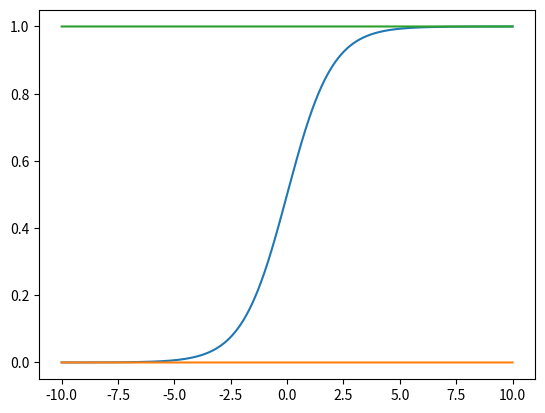

This chart was generated by the following Python code:
import numpy as np
import matplotlib.pyplot as plt

x = np.linspace(-10, 10, 10000)
y = []


def sigmoid(x_in):
    return 1 / (1 + np.exp(-x_in))


if __name__ == "__main__":
    for x_item in x:
        y.append(sigmoid(x_item))

    zero = np.zeros(10000)
    one = np.ones(10000)
    plt.plot(x, y)
    plt.plot(x, zero)
    plt.plot(x, one)
    plt.show()
